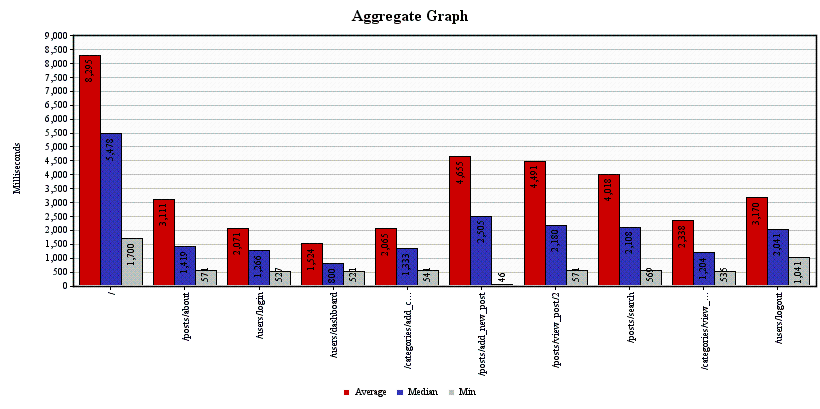

The file beside this chart, header and first rows:
Label, # Samples, Average, Median, 90% Line, Min, Max, Error %, Throughput, KB/sec
/, 500, 8295, 5478, 17588, 1700, 37901, 0.098, 1.028, 89.2
/posts/about, 500, 3111, 1419, 7707, 571, 17836, 0.12, 1.028, 15.46
/users/login, 1500, 2071, 1266, 3752, 527, 13878, 0.1707, 2.514, 7.297
/users/dashboard, 500, 1524, 800, 2418, 521, 13839, 0.13, 0.9962, 2.426
/categories/add_category, 1500, 2065, 1333, 3824, 541, 15911, 0.1373, 2.876, 9.14
/posts/add_new_post, 1500, 4655, 2505, 12165, 46, 29090, 0.1913, 2.791, 93.75
/posts/view_post/2, 1500, 4491, 2180, 12524, 571, 28757, 0.256, 2.713, 87.76
/posts/search, 500, 4018, 2108, 12832, 569, 34219, 0.288, 0.9063, 10.41
/categories/view_category/2, 1500, 2338, 1204, 3327, 535, 14273, 0.28, 2.631, 6.294
/users/logout, 500, 3170, 2041, 7872, 1041, 14271, 0.292, 0.8752, 2.744
TOTAL, 10000, 3349, 2042, 9408, 46, 37901, 0.2017, 16.68, 285.3
